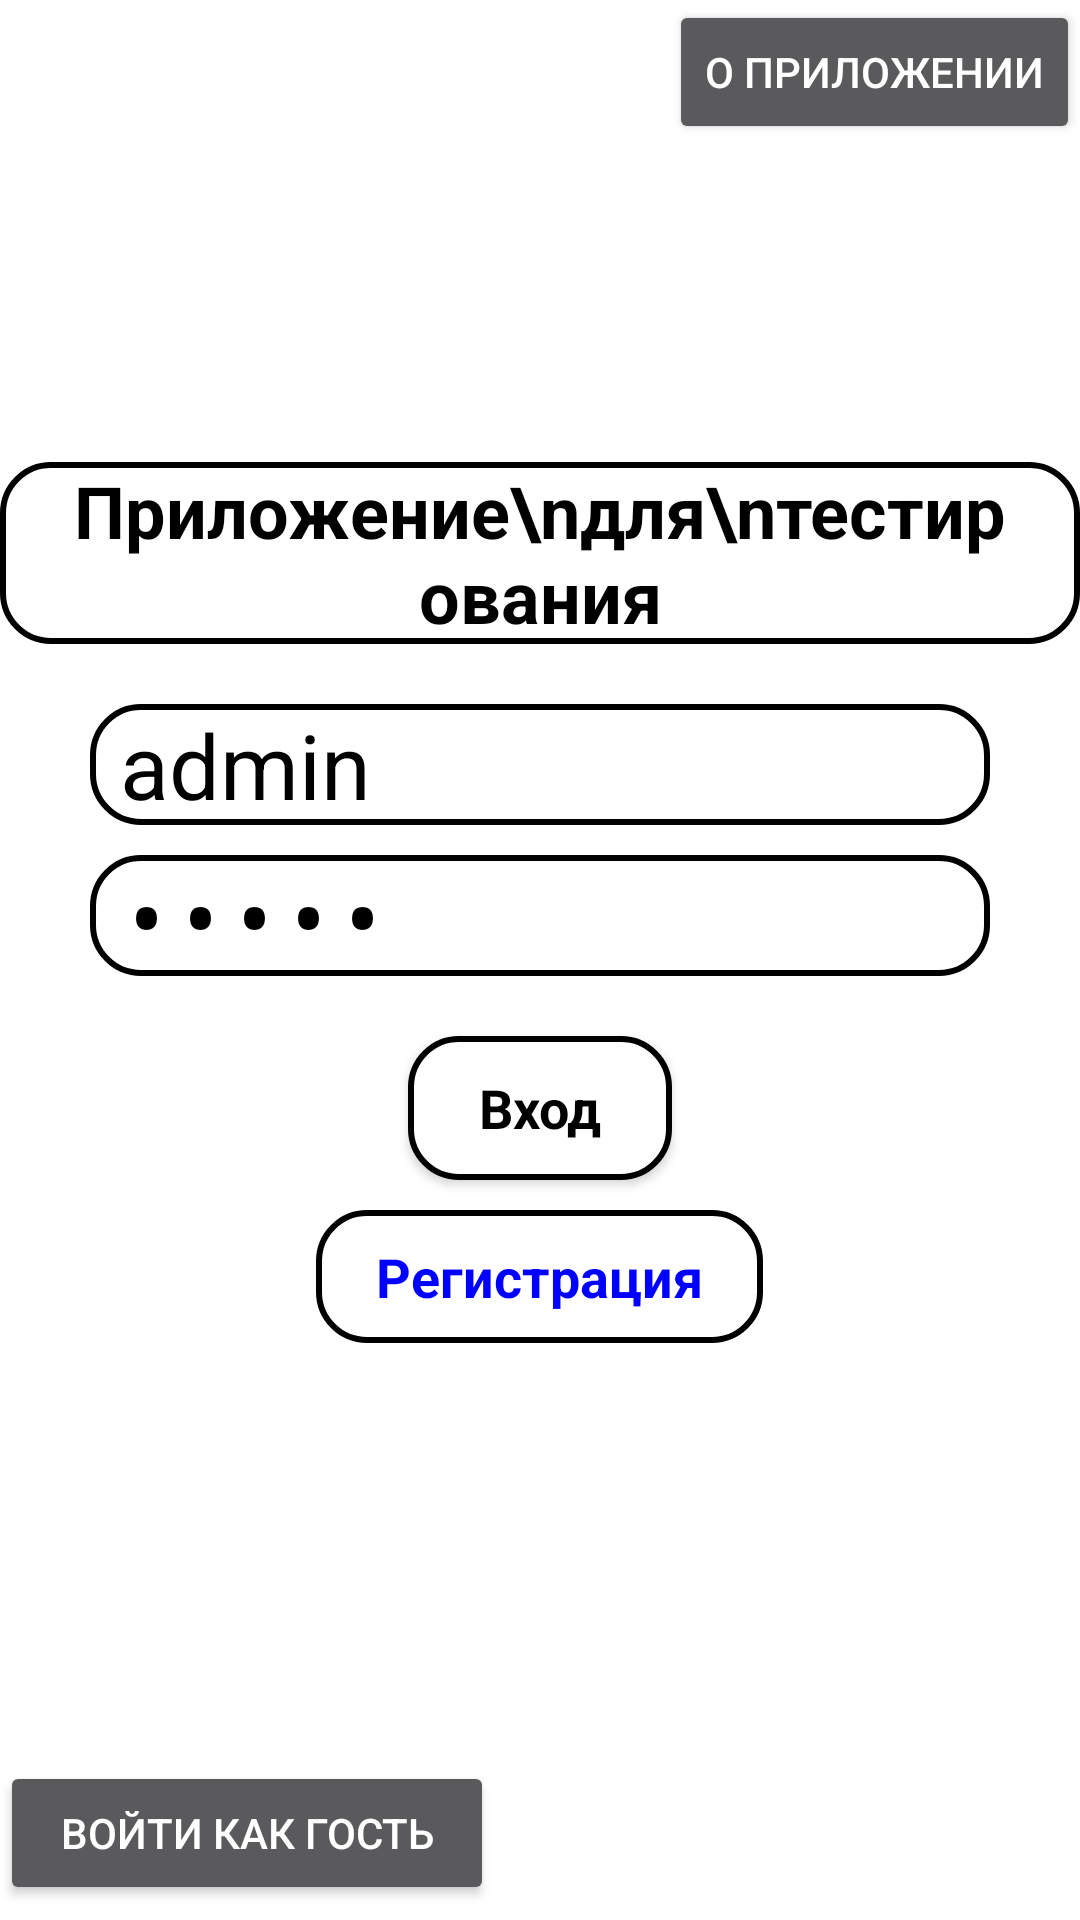

Reconstruct the res/layout file that produces this screen, plus the resources it refers to.
<!-- AndroidManifest.xml: application theme Theme.AppCompat.NoActionBar -->
<!-- res/layout/activity_first.xml -->
<?xml version="1.0" encoding="utf-8"?>
<android.support.constraint.ConstraintLayout xmlns:android="http://schemas.android.com/apk/res/android"
    xmlns:app="http://schemas.android.com/apk/res-auto"
    xmlns:tools="http://schemas.android.com/tools"
    android:layout_width="match_parent"
    android:layout_height="match_parent"
    tools:context=".FirstActivity">

    <LinearLayout
        android:layout_width="match_parent"
        android:layout_height="match_parent"
        android:background="#ffffff"
        android:orientation="vertical"
        app:layout_constraintTop_toBottomOf="@+id/linearLayout8"
        tools:layout_editor_absoluteX="0dp">

        <LinearLayout
            android:layout_width="match_parent"
            android:layout_height="wrap_content"
            android:gravity="top|right"
            android:orientation="vertical">

            <Button
                android:id="@+id/butAbout"
                android:layout_width="wrap_content"
                android:layout_height="wrap_content"
                android:layout_gravity="right"
                android:onClick="onClickAbout"
                android:text="О приложении" />
        </LinearLayout>

        <LinearLayout
            android:layout_width="match_parent"
            android:layout_height="match_parent"
            android:layout_gravity="center"
            android:layout_weight="1"
            android:gravity="center"
            android:orientation="vertical">

            <TextView
                android:id="@+id/textView6"
                android:layout_width="wrap_content"
                android:layout_height="wrap_content"
                android:layout_gravity="center"
                android:layout_marginTop="20dp"
                android:layout_marginBottom="20dp"
                android:background="@drawable/first"
                android:gravity="center"
                android:paddingLeft="20dp"
                android:paddingRight="20dp"
                android:text="Приложение\nдля\nтестирования"
                android:textColor="#010000"
                android:textSize="24sp"
                android:textStyle="bold" />

            <EditText
                android:id="@+id/editLogin"
                android:layout_width="300dp"
                android:layout_height="wrap_content"
                android:layout_gravity="center"
                android:layout_marginBottom="10dp"
                android:background="@drawable/first"
                android:ems="10"
                android:hint="Логин"
                android:inputType="textPersonName"
                android:paddingLeft="10dp"
                android:paddingRight="10dp"
                android:text="admin"
                android:textColor="#000"
                android:textColorHint="#999"
                android:textSize="30sp" />

            <EditText
                android:id="@+id/editPass"
                android:layout_width="300dp"
                android:layout_height="wrap_content"
                android:layout_gravity="center"
                android:layout_marginBottom="20dp"
                android:background="@drawable/first"
                android:ems="10"
                android:hint="Пароль"
                android:inputType="textPassword"
                android:paddingLeft="10dp"
                android:paddingRight="10dp"
                android:text="admin"
                android:textColor="#000"
                android:textColorHint="#999"
                android:textSize="30sp" />

            <Button
                android:id="@+id/butLogin"
                android:layout_width="wrap_content"
                android:layout_height="wrap_content"
                android:layout_gravity="center"
                android:layout_marginBottom="10dp"
                android:background="@drawable/first"
                android:paddingLeft="20dp"
                android:paddingRight="20dp"
                android:text="Вход"
                android:textAllCaps="false"
                android:textAppearance="@style/TextAppearance.AppCompat.Body1"
                android:textColor="#000"
                android:textSize="18sp"
                android:textStyle="bold" />

            <TextView
                android:id="@+id/textCheck"
                android:layout_width="wrap_content"
                android:layout_height="wrap_content"
                android:layout_gravity="center"
                android:layout_marginBottom="5dp"
                android:background="@drawable/first"
                android:gravity="center"
                android:onClick="onClickCheck"
                android:paddingLeft="20dp"
                android:paddingTop="10dp"
                android:paddingRight="20dp"
                android:paddingBottom="10dp"
                android:text="Регистрация"
                android:textColor="#0000ff"
                android:textSize="18sp"
                android:textStyle="bold" />

            <TextView
                android:id="@+id/textForgot"
                android:layout_width="match_parent"
                android:layout_height="wrap_content"
                android:layout_marginLeft="100dp"
                android:layout_marginTop="10dp"
                android:layout_marginRight="100dp"
                android:layout_marginBottom="10dp"
                android:background="#cb000000"
                android:gravity="center"
                android:paddingTop="5dp"
                android:paddingBottom="5dp"
                android:text="Забыл пароль!"
                android:textSize="16sp"
                android:textStyle="bold"
                android:visibility="gone" />

            <ProgressBar
                android:id="@+id/progressBar"
                style="?android:attr/progressBarStyle"
                android:layout_width="match_parent"
                android:layout_height="wrap_content"
                android:layout_gravity="center" />

        </LinearLayout>

        <LinearLayout
            android:layout_width="match_parent"
            android:layout_height="match_parent"
            android:layout_weight="5.8"
            android:orientation="vertical"
            tools:layout_editor_absoluteY="474dp">

            <Button
                android:id="@+id/butGuest"
                android:layout_width="wrap_content"
                android:layout_height="wrap_content"
                android:gravity="center"
                android:paddingLeft="20dp"
                android:paddingTop="10dp"
                android:paddingRight="20dp"
                android:paddingBottom="10dp"
                android:text="Войти как гость"
                android:textColor="#fff" />
        </LinearLayout>

    </LinearLayout>

</android.support.constraint.ConstraintLayout>
<!-- resources referenced by this layout -->
<resources>
  <!-- drawable first (drawable) -->
  <?xml version="1.0" encoding="utf-8"?>
  <selector xmlns:android="http://schemas.android.com/apk/res/android">
      <item>
          <shape android:shape="rectangle" >
              <corners android:radius="16dip" />
              <stroke android:width="2dip" android:color="#000" />
              <solid android:color="#FFF" />
          </shape>
      </item>
  </selector>
</resources>
